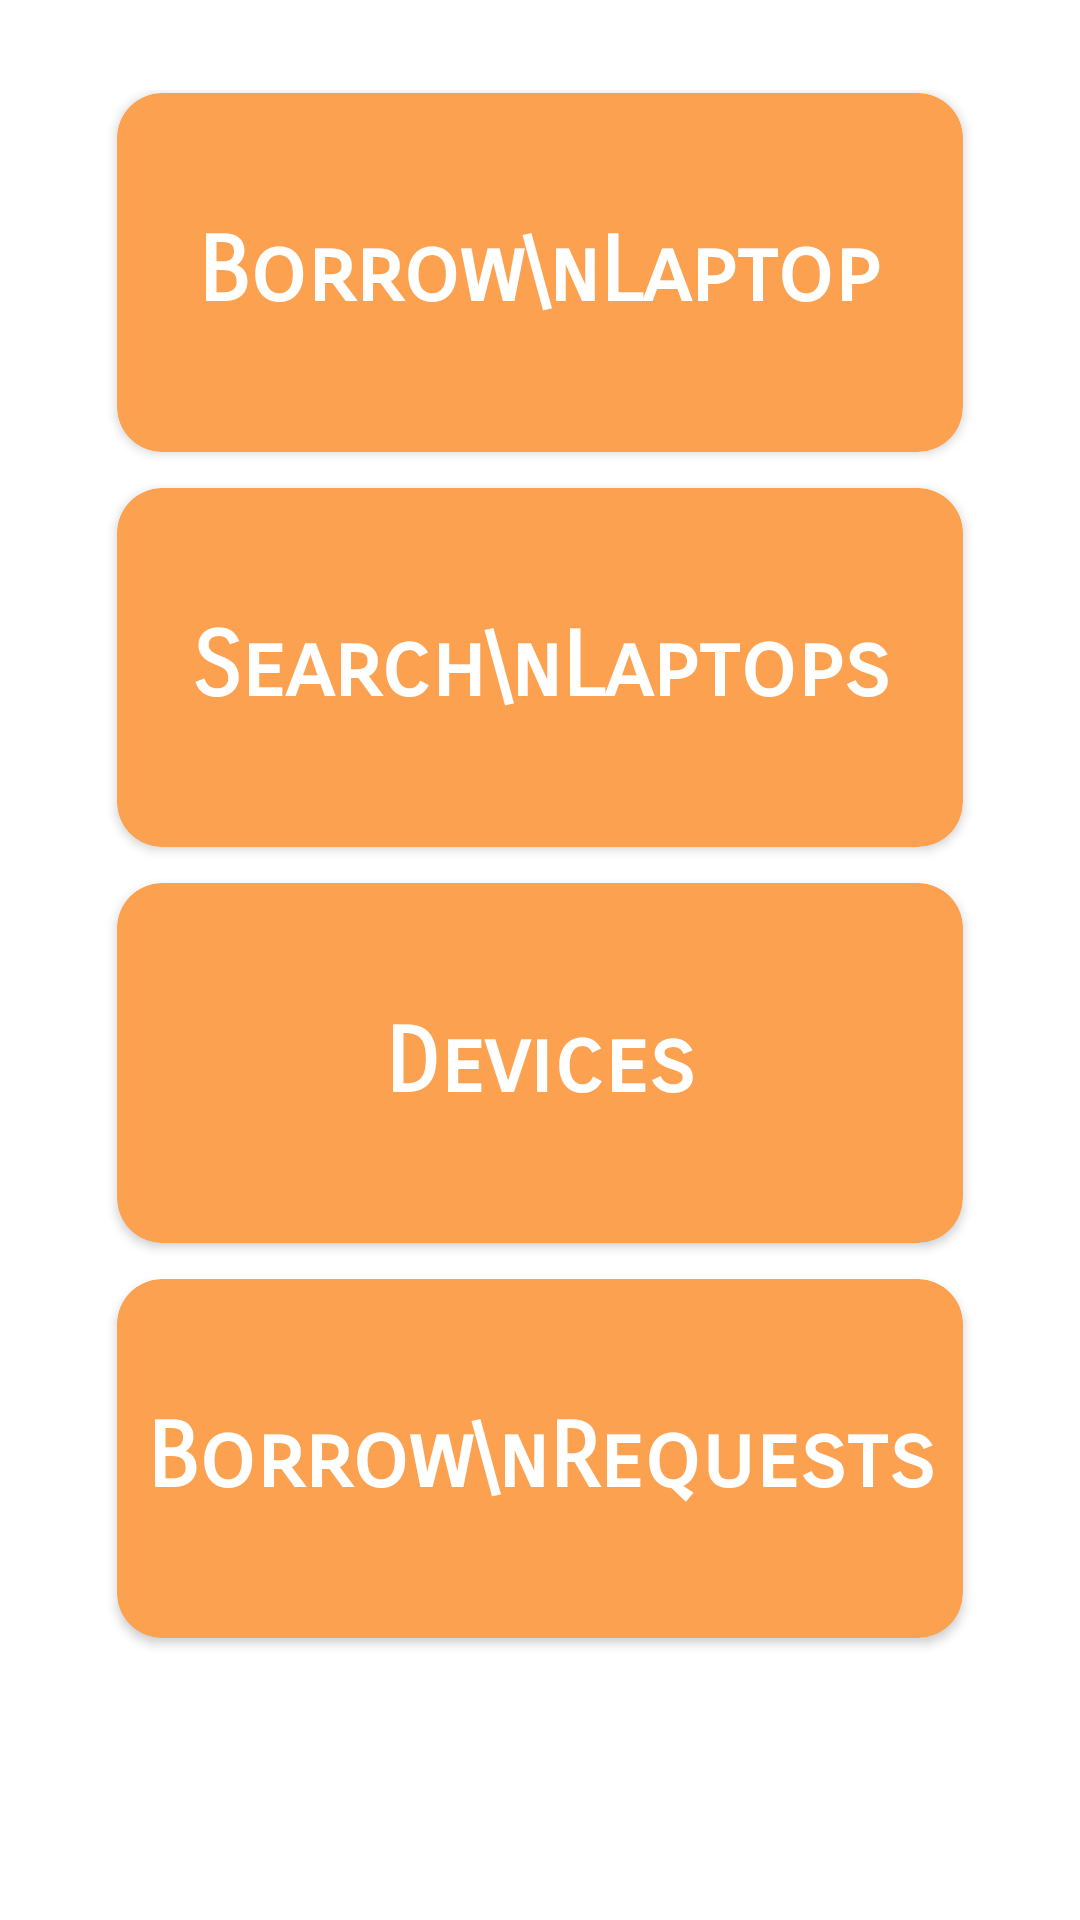

This screen was rendered from an Android layout file. Write that file and the resources it references.
<!-- AndroidManifest.xml: application theme Theme.MobileComputingProject -->
<!-- res/layout/fragment_laptop_borrowing.xml -->
<?xml version="1.0" encoding="utf-8"?>
<androidx.appcompat.widget.LinearLayoutCompat
    xmlns:android="http://schemas.android.com/apk/res/android"
    xmlns:app="http://schemas.android.com/apk/res-auto"
    xmlns:tools="http://schemas.android.com/tools"
    android:layout_width="match_parent"
    android:layout_height="match_parent"
    android:orientation="vertical"
    android:alpha="200"
    tools:context=".ui.laptop_borrowing.LaptopBorrowingFragment">

    <LinearLayout
        android:layout_width="match_parent"
        android:layout_height="match_parent"
        android:orientation="vertical"
        android:layout_marginBottom="70dp"
        android:weightSum="16">

        <GridLayout
            android:layout_width="match_parent"
            android:layout_height="match_parent"
            android:layout_marginLeft="15dp"
            android:layout_marginTop="30dp"
            android:layout_marginRight="15dp"
            android:layout_weight="8"
            android:columnCount="1">

            <androidx.cardview.widget.CardView
                android:id="@+id/cardBorrowLaptop"
                android:layout_width="0dp"
                android:layout_height="0dp"
                android:layout_rowWeight="1"
                android:layout_columnWeight="1"
                android:layout_marginTop="1dp"
                android:layout_marginLeft="24dp"
                android:layout_marginRight="24dp"
                android:layout_marginBottom="12dp"
                android:hapticFeedbackEnabled="true"
                app:cardBackgroundColor="@color/card_color"
                app:cardCornerRadius="15dp">

                <LinearLayout
                    android:layout_width="wrap_content"
                    android:layout_height="wrap_content"
                    android:layout_gravity="center_horizontal|center_vertical">

                    <TextView
                        android:layout_width="wrap_content"
                        android:layout_height="wrap_content"
                        android:fontFamily="sans-serif-smallcaps"
                        android:text="Borrow\nLaptop"
                        android:textAlignment="center"
                        android:textColor="@color/white"
                        android:textSize="30sp"
                        android:textStyle="bold" />

                </LinearLayout>

            </androidx.cardview.widget.CardView>

            <androidx.cardview.widget.CardView
                android:id="@+id/cardSearchLaptops"
                android:layout_width="0dp"
                android:layout_height="0dp"
                android:layout_rowWeight="1"
                android:layout_columnWeight="1"
                android:layout_marginLeft="24dp"
                android:layout_marginRight="24dp"
                android:layout_marginBottom="12dp"
                app:cardBackgroundColor="@color/card_color"
                app:cardCornerRadius="15dp">

                <LinearLayout
                    android:layout_width="wrap_content"
                    android:layout_height="wrap_content"
                    android:layout_gravity="center_horizontal|center_vertical">

                    <TextView
                        android:layout_width="wrap_content"
                        android:layout_height="wrap_content"
                        android:fontFamily="sans-serif-smallcaps"
                        android:text="Search\nLaptops"
                        android:textAlignment="center"
                        android:textColor="@android:color/white"
                        android:textSize="30sp"
                        android:textStyle="bold" />

                </LinearLayout>

            </androidx.cardview.widget.CardView>

            <androidx.cardview.widget.CardView
                android:id="@+id/cardDevices"
                android:layout_width="0dp"
                android:layout_height="0dp"
                android:layout_rowWeight="1"
                android:layout_columnWeight="1"
                android:layout_marginLeft="24dp"
                android:layout_marginRight="24dp"
                android:layout_marginBottom="12dp"
                app:cardBackgroundColor="@color/card_color"
                app:cardCornerRadius="15dp">

                <LinearLayout
                    android:layout_width="wrap_content"
                    android:layout_height="wrap_content"
                    android:layout_gravity="center_horizontal|center_vertical">

                    <TextView
                        android:layout_width="wrap_content"
                        android:layout_height="wrap_content"
                        android:fontFamily="sans-serif-smallcaps"
                        android:text="Devices"
                        android:textAlignment="center"
                        android:textColor="@android:color/white"
                        android:textSize="30sp"
                        android:textStyle="bold" />

                </LinearLayout>

            </androidx.cardview.widget.CardView>

            <androidx.cardview.widget.CardView
                android:id="@+id/cardBorrowRequests"
                android:layout_width="0dp"
                android:layout_height="0dp"
                android:layout_rowWeight="1"
                android:layout_columnWeight="1"
                android:layout_marginLeft="24dp"
                android:layout_marginRight="24dp"
                android:layout_marginBottom="24dp"
                app:cardBackgroundColor="@color/card_color"
                app:cardCornerRadius="15dp">

                <LinearLayout
                    android:layout_width="wrap_content"
                    android:layout_height="wrap_content"
                    android:layout_gravity="center_horizontal|center_vertical">

                    <TextView
                        android:layout_width="wrap_content"
                        android:layout_height="wrap_content"
                        android:text="Borrow\nRequests"
                        android:textAlignment="center"
                        android:fontFamily="sans-serif-smallcaps"
                        android:textColor="@android:color/white"
                        android:textSize="30sp"
                        android:textStyle="bold" />

                </LinearLayout>

            </androidx.cardview.widget.CardView>

        </GridLayout>

    </LinearLayout>

</androidx.appcompat.widget.LinearLayoutCompat>
<!-- resources referenced by this layout -->
<resources>
  <color name="card_color">#FBA150</color>
  <color name="white">#FFFFFFFF</color>
  <style name="Theme.MobileComputingProject" parent="Theme.MaterialComponents.DayNight.DarkActionBar">
          
          <item name="colorSecondary">#FF9800</item>
          <item name="colorPrimaryVariant">@color/purple_700</item>
          <item name="colorOnPrimary">@color/white</item>
          
          <item name="colorSecondaryVariant">@color/teal_700</item>
          <item name="colorOnSecondary">#FF9800</item>
          
          <item name="android:statusBarColor" tools:targetApi="l">#FF9800</item>
          
      </style>
  <color name="purple_700">#FF3700B3</color>
  <color name="teal_700">#FF018786</color>
</resources>
